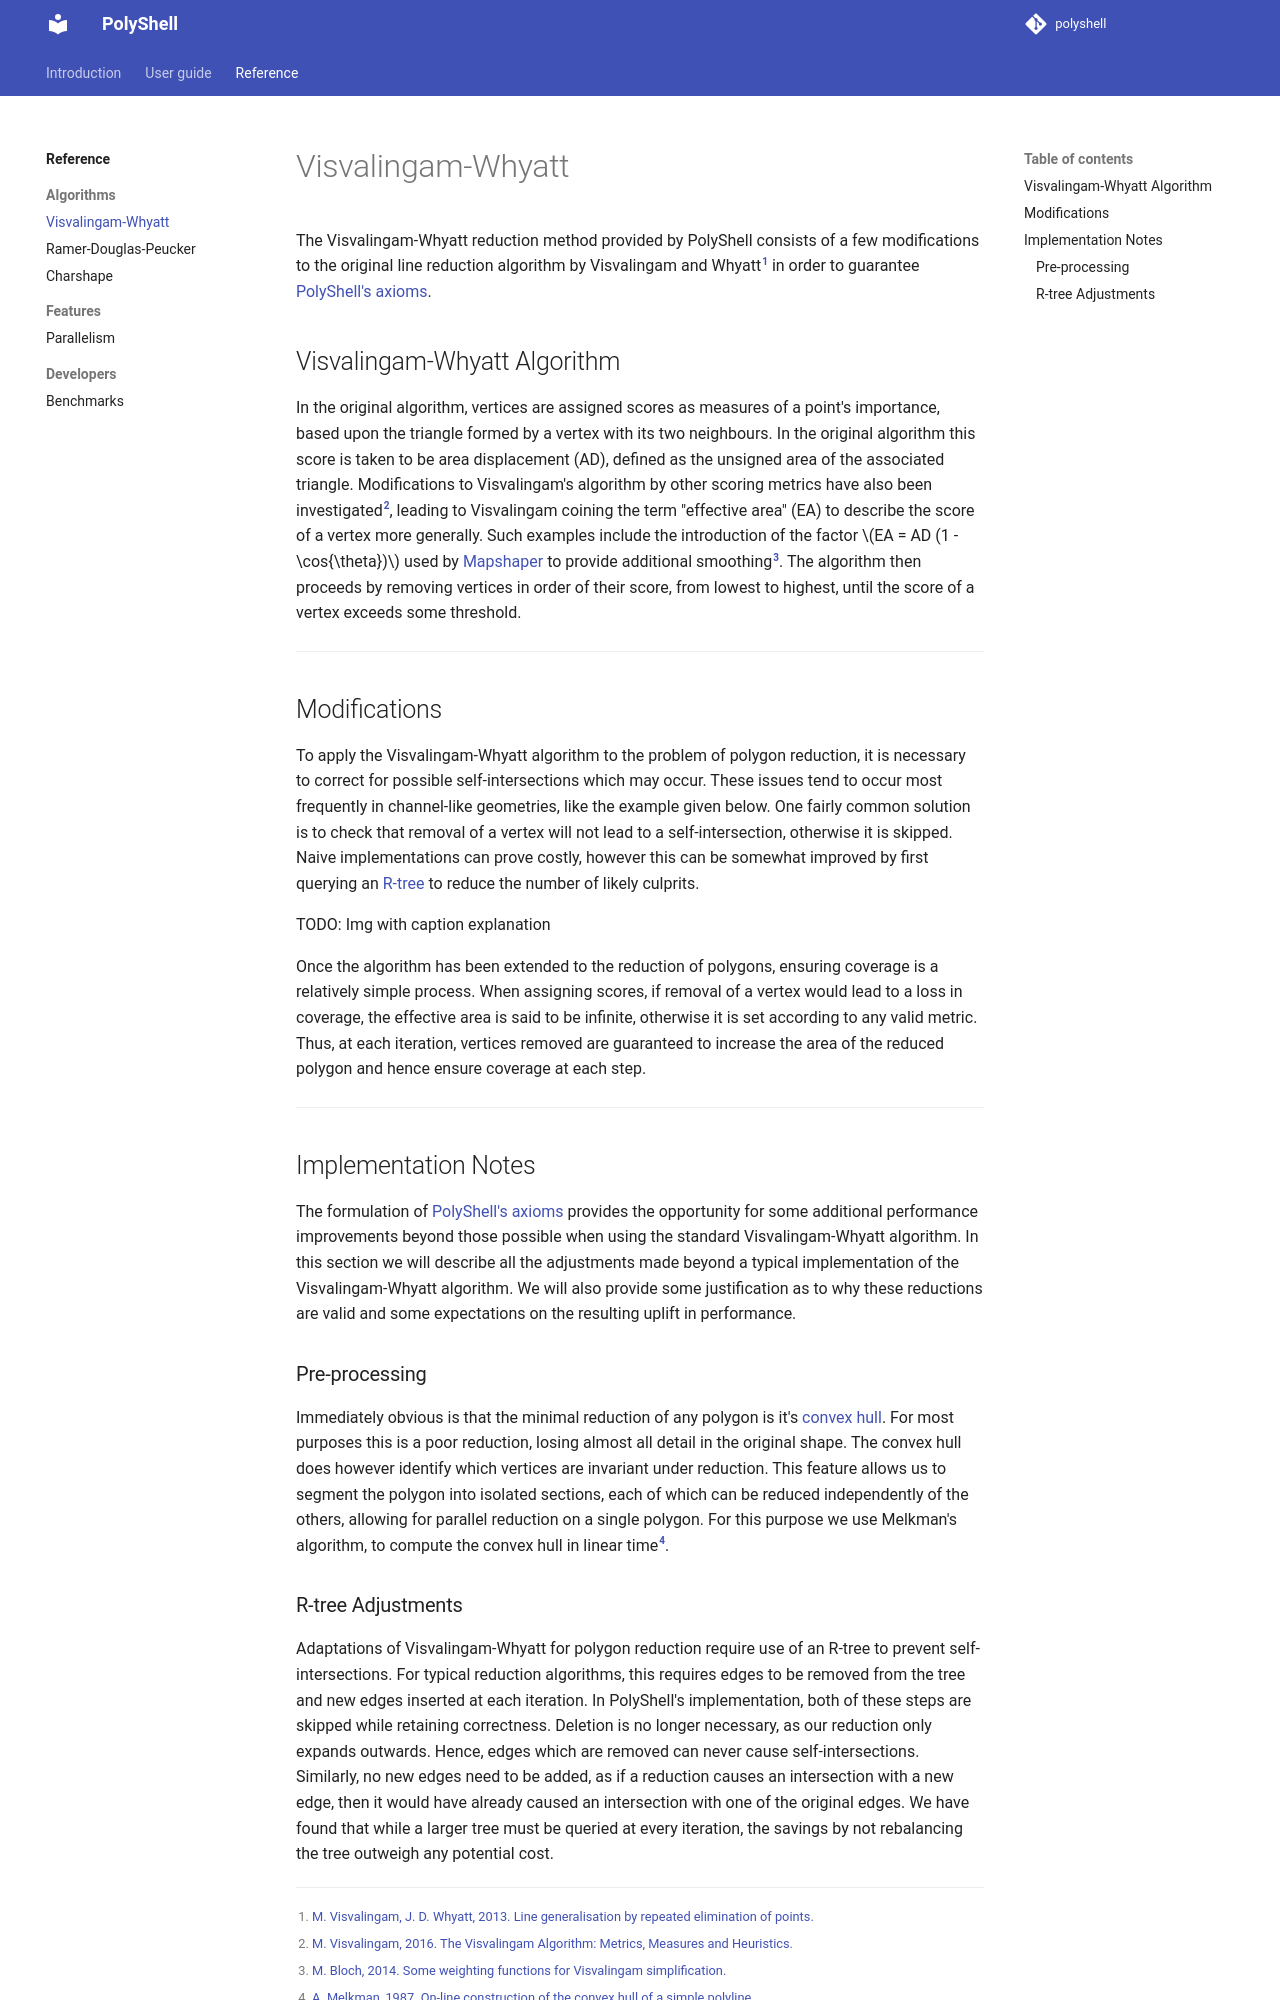

repository: ecmwf/PolyShell · page: reference/algorithms/visvalingam-whyatt/index.html · generator: mkdocs

# Visvalingam-Whyatt

The Visvalingam-Whyatt reduction method provided by PolyShell consists of a few modifications to the original line
reduction algorithm by Visvalingam and Whyatt[^1] in order to guarantee [PolyShell's axioms].

[^1]: [M. Visvalingam, J. D. Whyatt, 2013. Line generalisation by repeated elimination of points.](https://doi.org/10.1179/000870493786962263)

## Visvalingam-Whyatt Algorithm

In the original algorithm, vertices are assigned scores as measures of a point's importance, based upon the triangle formed by a vertex with its
two neighbours. In the original algorithm this score is taken to be area displacement (AD), defined as the unsigned area
of the associated triangle. Modifications to Visvalingam's algorithm by other scoring metrics have also been
investigated[^2], leading to Visvalingam coining the term "effective area" (EA) to describe the score of a vertex more
generally. Such examples include the introduction of the factor $EA = AD (1 - \cos{\theta})$ used by
[Mapshaper](https://github.com/mbloch/mapshaper) to provide additional smoothing[^3]. The algorithm then proceeds by
removing vertices in order of their score, from lowest to highest, until the score of a vertex exceeds some threshold.

[^2]: [M. Visvalingam, 2016. The Visvalingam Algorithm: Metrics, Measures and Heuristics.](https://doi.org/10.1080/00087041.2016.1151097)

[^3]: [M. Bloch, 2014. Some weighting functions for Visvalingam simplification.](https://gist.github.com/mbloch/5505b92642f6e0361037)

---

## Modifications

To apply the Visvalingam-Whyatt algorithm to the problem of polygon reduction, it is necessary to correct for possible
self-intersections which may occur. These issues tend to occur most frequently in channel-like geometries, like the
example given below. One fairly common solution is to check that removal of a vertex will not lead to a
self-intersection, otherwise it is skipped. Naive implementations can prove costly, however this can be somewhat
improved by first querying an [R-tree](https://en.wikipedia.org/wiki/R-tree) to reduce the number of likely culprits.

TODO: Img with caption explanation

Once the algorithm has been extended to the reduction of polygons, ensuring coverage is a relatively simple process.
When assigning scores, if removal of a vertex would lead to a loss in coverage, the effective area is said to be
infinite, otherwise it is set according to any valid metric. Thus, at each iteration, vertices removed are guaranteed
to increase the area of the reduced polygon and hence ensure coverage at each step.

---

## Implementation Notes

The formulation of [PolyShell's axioms] provides the opportunity for some additional performance improvements beyond
those possible when using the standard Visvalingam-Whyatt algorithm. In this section we will describe all the
adjustments made beyond a typical implementation of the Visvalingam-Whyatt algorithm. We will also provide some
justification as to why these reductions are valid and some expectations on the resulting uplift in performance.

### Pre-processing

Immediately obvious is that the minimal reduction of any polygon is it's [convex hull](https://en.wikipedia.org/wiki/Convex_hull).
For most purposes this is a poor reduction, losing almost all detail in the original shape. The convex hull does however
identify which vertices are invariant under reduction. This feature allows us to segment the polygon into isolated
sections, each of which can be reduced independently of the others, allowing for parallel reduction on a single polygon.
For this purpose we use Melkman's algorithm, to compute the convex hull in linear time[^4].

[^4]: [A. Melkman, 1987. On-line construction of the convex hull of a simple polyline.](https://doi.org/10.1016/0020-0190(87)90086-X)
